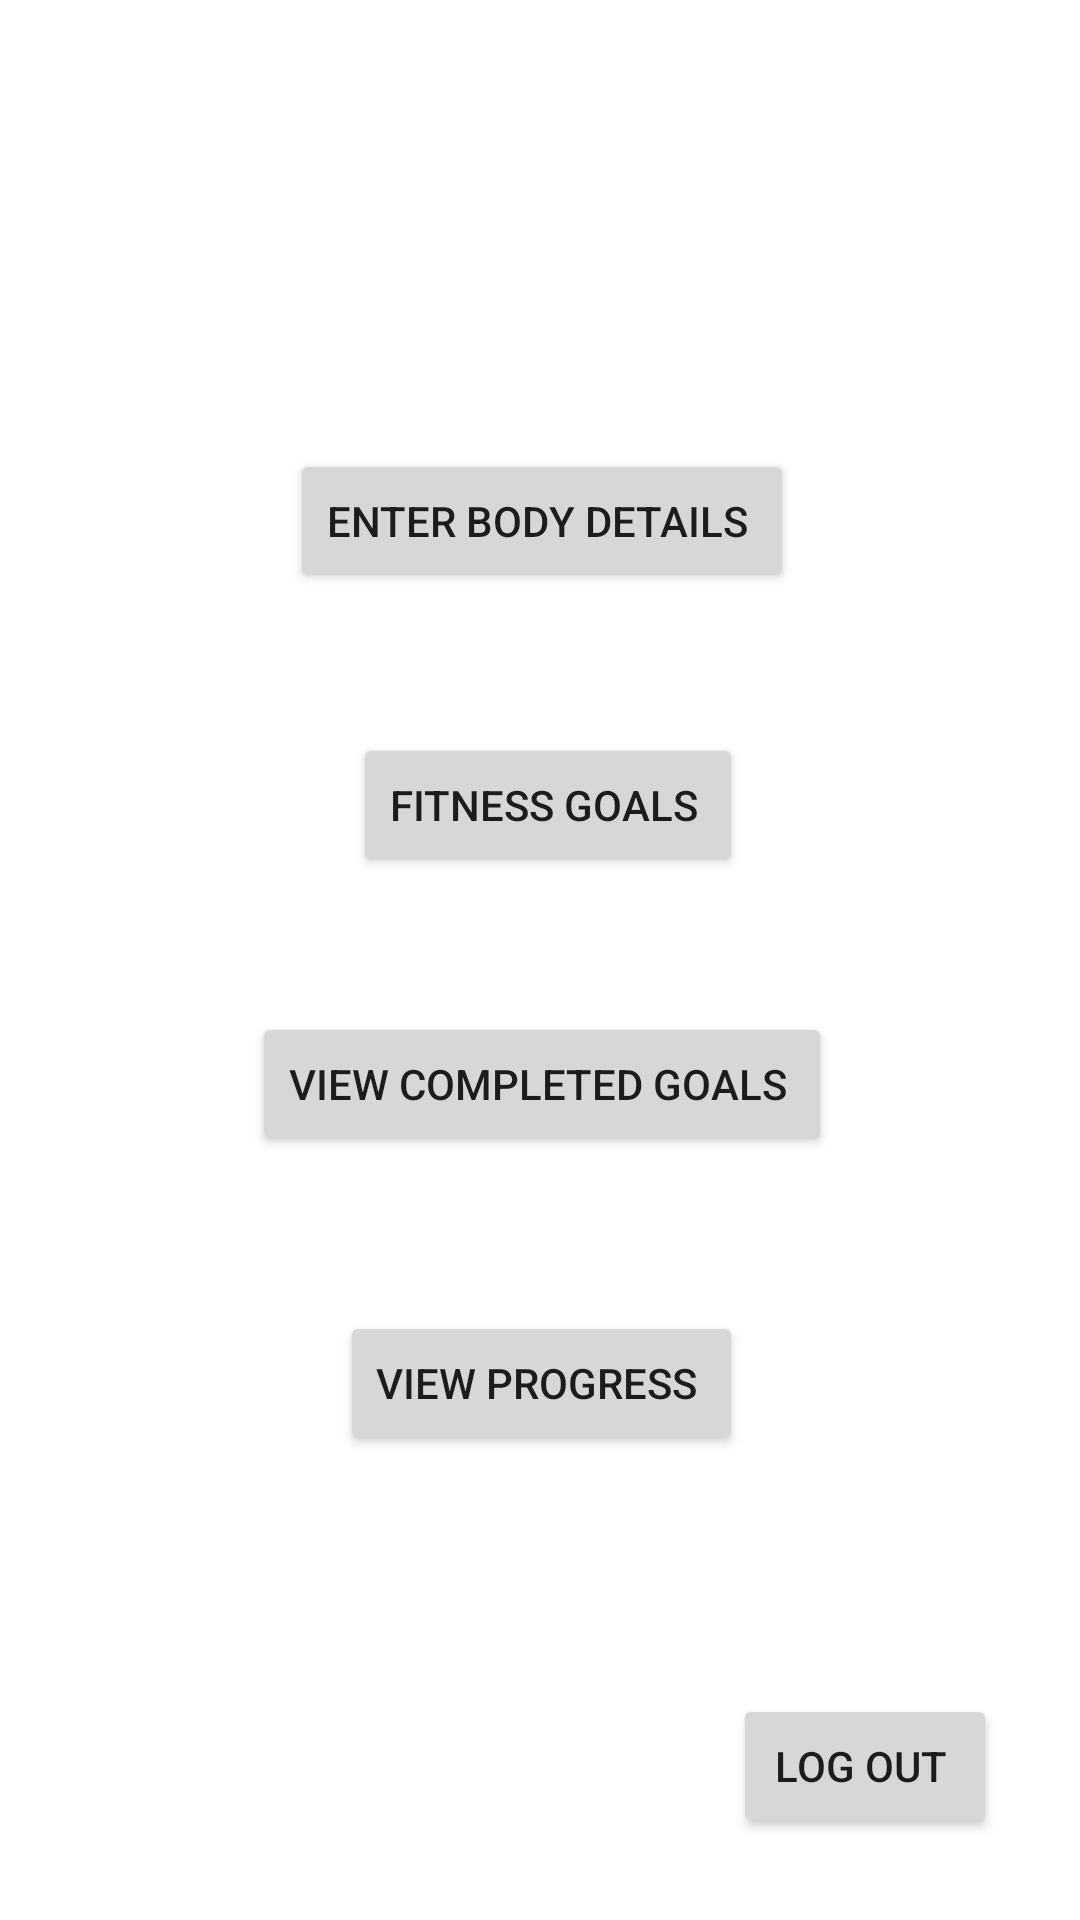

Produce the Android XML layout that renders to this screen, including the resource entries it uses.
<!-- AndroidManifest.xml: application theme Theme.KeepFitApp -->
<!-- res/layout/activity_home_screen.xml -->
<?xml version="1.0" encoding="utf-8"?>
<androidx.constraintlayout.widget.ConstraintLayout xmlns:android="http://schemas.android.com/apk/res/android"
    xmlns:app="http://schemas.android.com/apk/res-auto"
    xmlns:tools="http://schemas.android.com/tools"
    android:layout_width="match_parent"
    android:layout_height="match_parent"
    tools:context=".HomeScreen">

    <Button
        android:id="@+id/logout"
        android:layout_width="wrap_content"
        android:layout_height="wrap_content"
        android:text="Log Out "
        app:layout_constraintBottom_toBottomOf="parent"
        app:layout_constraintEnd_toEndOf="parent"
        app:layout_constraintHorizontal_bias="0.898"
        app:layout_constraintStart_toStartOf="parent"
        app:layout_constraintTop_toTopOf="parent"
        app:layout_constraintVertical_bias="0.954" />

    <Button
        android:id="@+id/logout"
        android:layout_width="wrap_content"
        android:layout_height="wrap_content"
        android:text="Fitness Goals "
        app:layout_constraintBottom_toBottomOf="parent"
        app:layout_constraintEnd_toEndOf="parent"
        app:layout_constraintHorizontal_bias="0.512"
        app:layout_constraintStart_toStartOf="parent"
        app:layout_constraintTop_toTopOf="parent"
        app:layout_constraintVertical_bias="0.413" />

    <Button
        android:id="@+id/logout"
        android:layout_width="wrap_content"
        android:layout_height="wrap_content"
        android:text="Enter Body Details "
        app:layout_constraintBottom_toBottomOf="parent"
        app:layout_constraintEnd_toEndOf="parent"
        app:layout_constraintHorizontal_bias="0.503"
        app:layout_constraintStart_toStartOf="parent"
        app:layout_constraintTop_toTopOf="parent"
        app:layout_constraintVertical_bias="0.253" />

    <Button
        android:id="@+id/logout"
        android:layout_width="wrap_content"
        android:layout_height="wrap_content"
        android:text="View Progress "
        app:layout_constraintBottom_toBottomOf="parent"
        app:layout_constraintEnd_toEndOf="parent"
        app:layout_constraintHorizontal_bias="0.502"
        app:layout_constraintStart_toStartOf="parent"
        app:layout_constraintTop_toTopOf="parent"
        app:layout_constraintVertical_bias="0.738" />

    <Button
        android:id="@+id/logout"
        android:layout_width="wrap_content"
        android:layout_height="wrap_content"
        android:text="view completed goals "
        app:layout_constraintBottom_toBottomOf="parent"
        app:layout_constraintEnd_toEndOf="parent"
        app:layout_constraintHorizontal_bias="0.503"
        app:layout_constraintStart_toStartOf="parent"
        app:layout_constraintTop_toTopOf="parent"
        app:layout_constraintVertical_bias="0.57" />


</androidx.constraintlayout.widget.ConstraintLayout>
<!-- resources referenced by this layout -->
<resources>
  <style name="Theme.KeepFitApp" parent="Theme.MaterialComponents.DayNight.DarkActionBar">
          
          <item name="colorPrimary">@color/purple_500</item>
          <item name="colorPrimaryVariant">@color/purple_700</item>
          <item name="colorOnPrimary">@color/white</item>
          
          <item name="colorSecondary">@color/teal_200</item>
          <item name="colorSecondaryVariant">@color/teal_700</item>
          <item name="colorOnSecondary">@color/black</item>
          
          <item name="android:statusBarColor" tools:targetApi="l">?attr/colorPrimaryVariant</item>
          
      </style>
  <!-- not gathered from this repository: default colours our renderer supplied (Android Studio template values) -->
  <color name="purple_500">#FF6200EE</color>
  <color name="purple_700">#FF3700B3</color>
  <color name="teal_200">#FF03DAC5</color>
  <color name="teal_700">#FF018786</color>
  <color name="black">#FF000000</color>
  <color name="white">#FFFFFFFF</color>
</resources>
